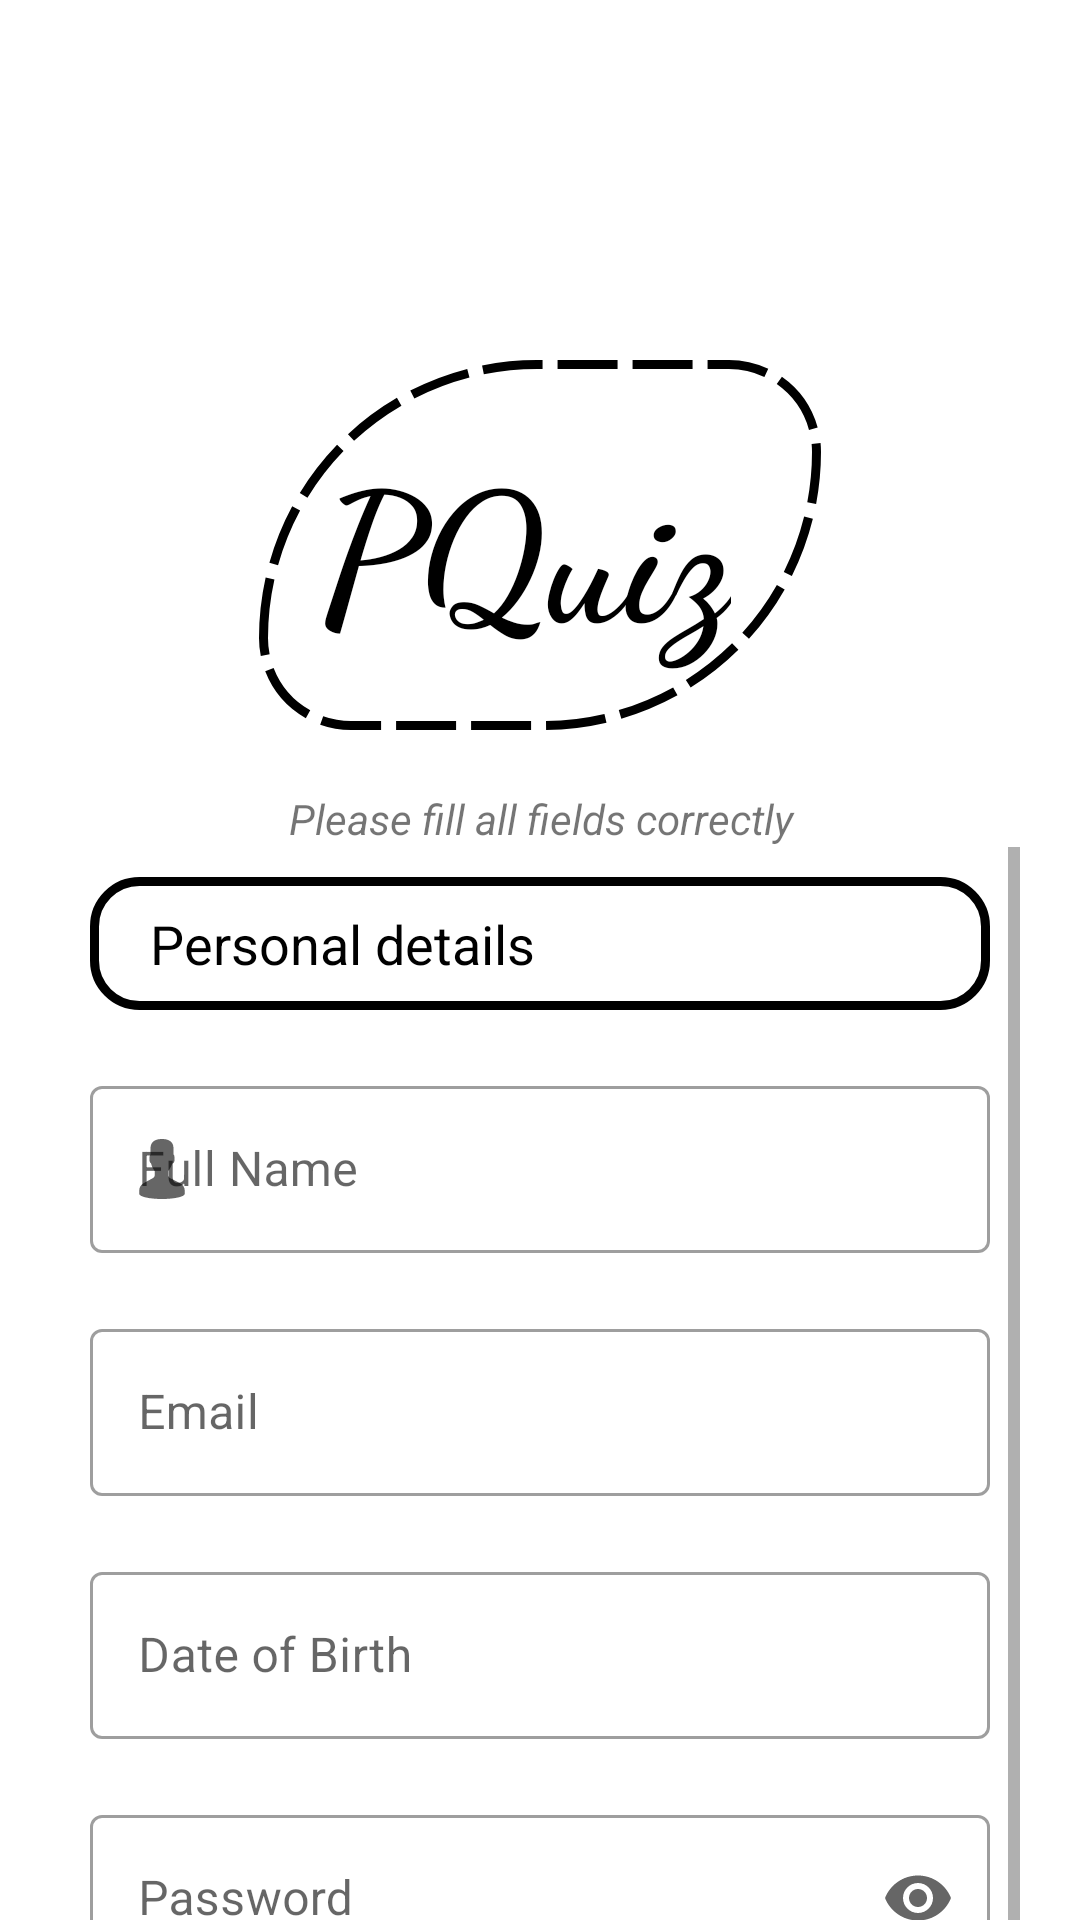

Write the Android layout XML for this screen, with the resource values it uses.
<!-- AndroidManifest.xml: application theme AppTheme -->
<!-- res/layout/fragment_sign_up.xml -->
<?xml version="1.0" encoding="utf-8"?>
<androidx.constraintlayout.widget.ConstraintLayout xmlns:android="http://schemas.android.com/apk/res/android"
    xmlns:app="http://schemas.android.com/apk/res-auto"
    xmlns:tools="http://schemas.android.com/tools"
    android:layout_width="match_parent"
    android:layout_height="match_parent"
    tools:context=".ui.SignUpFragment">




    <LinearLayout
        android:id="@+id/my_image"
        android:layout_width="0dp"
        android:layout_height="wrap_content"
        android:layout_marginStart="20dp"
        android:layout_marginTop="120dp"
        android:layout_marginEnd="20dp"
        android:orientation="vertical"
        app:layout_constraintEnd_toEndOf="parent"
        app:layout_constraintStart_toStartOf="parent"
        app:layout_constraintTop_toTopOf="parent">

        <TextView
            android:layout_width="wrap_content"
            android:layout_height="wrap_content"
            android:background="@drawable/ic_logo"
            android:fontFamily="cursive"
            android:padding="20dp"
            android:layout_gravity="center"
            android:paddingStart="20dp"
            android:paddingEnd="30dp"
            android:paddingBottom="20dp"
            android:text="@string/pquiz"
            android:textColor="@color/textColor"
            android:textSize="60sp"
            android:textStyle="bold"
            app:layout_constraintLeft_toLeftOf="parent"
            app:layout_constraintRight_toRightOf="parent"
            app:layout_constraintTop_toTopOf="parent" />


    </LinearLayout>
    <TextView
        android:id="@+id/label"
        android:layout_width="0dp"
        android:layout_height="wrap_content"
        android:layout_margin="20dp"
        android:text="@string/label"
        android:textAlignment="center"
        android:textStyle="italic"
        app:layout_constraintEnd_toEndOf="parent"
        app:layout_constraintStart_toStartOf="parent"
        app:layout_constraintTop_toBottomOf="@+id/my_image"/>

    <ScrollView
        android:id="@+id/inputs"
        android:layout_width="0dp"
        android:layout_height="450dp"
        app:layout_constraintEnd_toEndOf="@+id/label"
        app:layout_constraintStart_toStartOf="@id/label"
        app:layout_constraintTop_toBottomOf="@+id/label">

        <LinearLayout
            android:layout_width="match_parent"
            android:layout_height="wrap_content"
            android:orientation="vertical">
            <TextView
                style="@style/view"
                android:layout_width="match_parent"
                android:layout_margin="10dp"
                android:paddingStart="20dp"
                android:paddingEnd="0dp"
                android:paddingTop="10dp"
                android:paddingBottom="10dp"
                android:background="@drawable/label_bg"
                android:text="@string/personal_details"
                android:textColor="@color/textColor" />

            <com.google.android.material.textfield.TextInputLayout
                style="@style/Widget.MaterialComponents.TextInputLayout.OutlinedBox"
                android:layout_width="match_parent"
                android:layout_height="wrap_content"
                android:hint="@string/full_name"
                android:padding="10dp"
                app:endIconMode="clear_text"
                app:hintTextColor="#fff"
                app:startIconDrawable="@drawable/ic_name_icon">

                <com.google.android.material.textfield.TextInputEditText
                    android:id="@+id/fullName"
                    android:layout_width="match_parent"
                    android:layout_height="wrap_content"
                    android:textColor="@color/textColor"
                    android:inputType="textPersonName"
                    android:textSize="16sp" />


            </com.google.android.material.textfield.TextInputLayout>

            <com.google.android.material.textfield.TextInputLayout
                style="@style/Widget.MaterialComponents.TextInputLayout.OutlinedBox"
                android:layout_width="match_parent"
                android:layout_height="wrap_content"
                android:hint="@string/email"
                android:padding="10dp"
                app:endIconMode="clear_text"
                app:hintTextColor="#fff"
                app:startIconDrawable="@drawable/ic_mail">

                <com.google.android.material.textfield.TextInputEditText
                    android:id="@+id/mail"
                    android:layout_width="match_parent"
                    android:layout_height="wrap_content"
                    android:textColor="@color/textColor"
                    android:inputType="textEmailAddress"
                    android:textSize="16sp" />


            </com.google.android.material.textfield.TextInputLayout>

            <com.google.android.material.textfield.TextInputLayout
                style="@style/Widget.MaterialComponents.TextInputLayout.OutlinedBox"
                android:layout_width="match_parent"
                android:layout_height="wrap_content"
                android:hint="@string/date_of_birth"
                android:padding="10dp"
                app:endIconMode="clear_text"
                app:hintTextColor="#fff">

                <com.google.android.material.textfield.TextInputEditText
                    android:id="@+id/date_of_birth"
                    android:layout_width="match_parent"
                    android:layout_height="wrap_content"
                    android:textColor="@color/textColor"
                    android:inputType="date"
                    android:textSize="16sp" />


            </com.google.android.material.textfield.TextInputLayout>

            <com.google.android.material.textfield.TextInputLayout
                style="@style/Widget.MaterialComponents.TextInputLayout.OutlinedBox"
                android:layout_width="match_parent"
                android:layout_height="wrap_content"
                android:hint="@string/password"
                android:padding="10dp"
                app:endIconMode="password_toggle"
                app:hintTextColor="#fff"
                app:startIconDrawable="@drawable/ic_key">

                <com.google.android.material.textfield.TextInputEditText
                    android:id="@+id/password"
                    android:layout_width="match_parent"
                    android:layout_height="wrap_content"
                    android:inputType="textPassword"
                    android:textColor="@color/textColor"
                    android:textSize="16sp" />


            </com.google.android.material.textfield.TextInputLayout>

            <com.google.android.material.textfield.TextInputLayout
                style="@style/Widget.MaterialComponents.TextInputLayout.OutlinedBox"
                android:layout_width="match_parent"
                android:layout_height="wrap_content"
                android:hint="@string/confirm_password"
                android:padding="10dp"
                app:endIconMode="password_toggle"
                app:hintTextColor="#fff"
                app:startIconDrawable="@drawable/ic_key">

                <com.google.android.material.textfield.TextInputEditText
                    android:id="@+id/confirm_password"
                    android:layout_width="match_parent"
                    android:layout_height="wrap_content"
                    android:inputType="textPassword"
                    android:textColor="@color/textColor"
                    android:textSize="16sp" />


            </com.google.android.material.textfield.TextInputLayout>


            <com.google.android.material.button.MaterialButton
                android:id="@+id/button_signUp"
                style="@style/button"
                android:layout_width="match_parent"
                android:layout_marginTop="32dp"
                app:cornerRadius="20dp"
                app:strokeColor="@color/white"
                app:strokeWidth="2dp"
                android:text="@string/sign_up"
                android:textColor="@color/white" />

        </LinearLayout>
    </ScrollView>

    <TextView
        android:id="@+id/login"
        style="@style/view"
        android:text="@string/login_ready"
        app:layout_constraintEnd_toEndOf="@id/inputs"
        app:layout_constraintStart_toStartOf="@id/inputs"
        app:layout_constraintTop_toBottomOf="@+id/inputs" />


</androidx.constraintlayout.widget.ConstraintLayout>
<!-- resources referenced by this layout -->
<resources>
  <color name="textColor"> #000000 </color>
  <color name="white">#ffffff</color>
  <!-- drawable ic_logo (drawable) -->
  <?xml version="1.0" encoding="utf-8"?>
  <shape xmlns:android="http://schemas.android.com/apk/res/android">
      <corners android:bottomLeftRadius="80dp" android:bottomRightRadius="250dp"
          android:topLeftRadius="250dp" android:topRightRadius="80dp" />
      <padding android:bottom="10dp" android:left="10dp" android:right="10dp" android:top="10dp"/>
      <stroke android:width="3dp" android:dashGap="5dp"
          android:dashWidth="20dp" android:color="#000000"/>
  </shape>
  <!-- drawable ic_name_icon (drawable) -->
  <vector android:height="20dp" android:viewportHeight="58"
      android:viewportWidth="58" android:width="20dp" xmlns:android="http://schemas.android.com/apk/res/android">
      <path android:fillColor="@color/textColor" android:pathData="M51,49.957c0,-3.038 -1.717,-5.816 -4.434,-7.174l-9.552,-4.776C35.78,37.39 35,36.128 35,34.748V31c0.268,-0.305 0.576,-0.698 0.904,-1.162c1.302,-1.838 2.286,-3.861 2.969,-5.984C40.098,23.477 41,22.345 41,21v-4c0,-0.88 -0.391,-1.667 -1,-2.217V9c0,0 1.187,-9 -11,-9C16.812,0 18,9 18,9v5.783c-0.609,0.55 -1,1.337 -1,2.217v4c0,1.054 0.554,1.981 1.383,2.517C19.382,27.869 22,31 22,31v3.655c0,1.333 -0.728,2.56 -1.899,3.198L11.18,42.72C8.603,44.125 7,46.826 7,49.761V52c0,0 0,0.657 0,1c0,2.761 9.85,5 22,5s22,-2.239 22,-5c0,-0.343 0,-1 0,-1V49.957z"/>
  </vector>
  <!-- drawable label_bg (drawable) -->
  <?xml version="1.0" encoding="utf-8"?>
  <shape android:shape="rectangle"
  xmlns:android="http://schemas.android.com/apk/res/android" >
  <stroke android:width="3dp" android:color="@color/textColor" />
  <corners android:radius="15dp"/>
  
  </shape>
  <string name="confirm_password">Confirm Password</string>
  <string name="date_of_birth">Date of Birth</string>
  <string name="email">Email</string>
  <string name="full_name">Full Name</string>
  <string name="label">Please fill all fields correctly</string>
  <string name="login_ready">Already have an account? Login</string>
  <string name="password">Password</string>
  <string name="personal_details">Personal details</string>
  <string name="pquiz">PQuiz</string>
  <string name="sign_up">SIGN UP</string>
  <style name="button">
          <item name="android:layout_width">0dp</item>
          <item name="android:layout_height">wrap_content</item>
          <item name="android:layout_marginTop">20dp</item>
          <item name="android:layout_marginStart">20dp</item>
          <item name="android:layout_marginEnd">20dp</item>
          <item name="android:textStyle">bold</item>
          <item name="android:textAlignment">center</item>
          <item name="android:textSize">18sp</item>
          <item name="android:padding">10dp</item>
      </style>
  <style name="view">
          <item name="android:layout_height">wrap_content</item>
          <item name="android:layout_marginTop">15dp</item>
          <item name="paddingStart">10dp</item>
          <item name="android:layout_width">0dp</item>
          <item name="android:textColor">@color/colorPrimaryDark</item>
          <item name="android:textSize">18sp</item>
      </style>
  <style name="AppTheme" parent="Theme.MaterialComponents.DayNight.NoActionBar">
          
          <item name="colorPrimary">@color/colorPrimary</item>
          <item name="colorPrimaryDark">@color/colorPrimaryDark</item>
          <item name="colorAccent">@color/colorAccent</item>
      </style>
  <color name="colorPrimaryDark">#383838</color>
  <color name="colorPrimary">#000000</color>
  <color name="colorAccent">#000000</color>
</resources>
